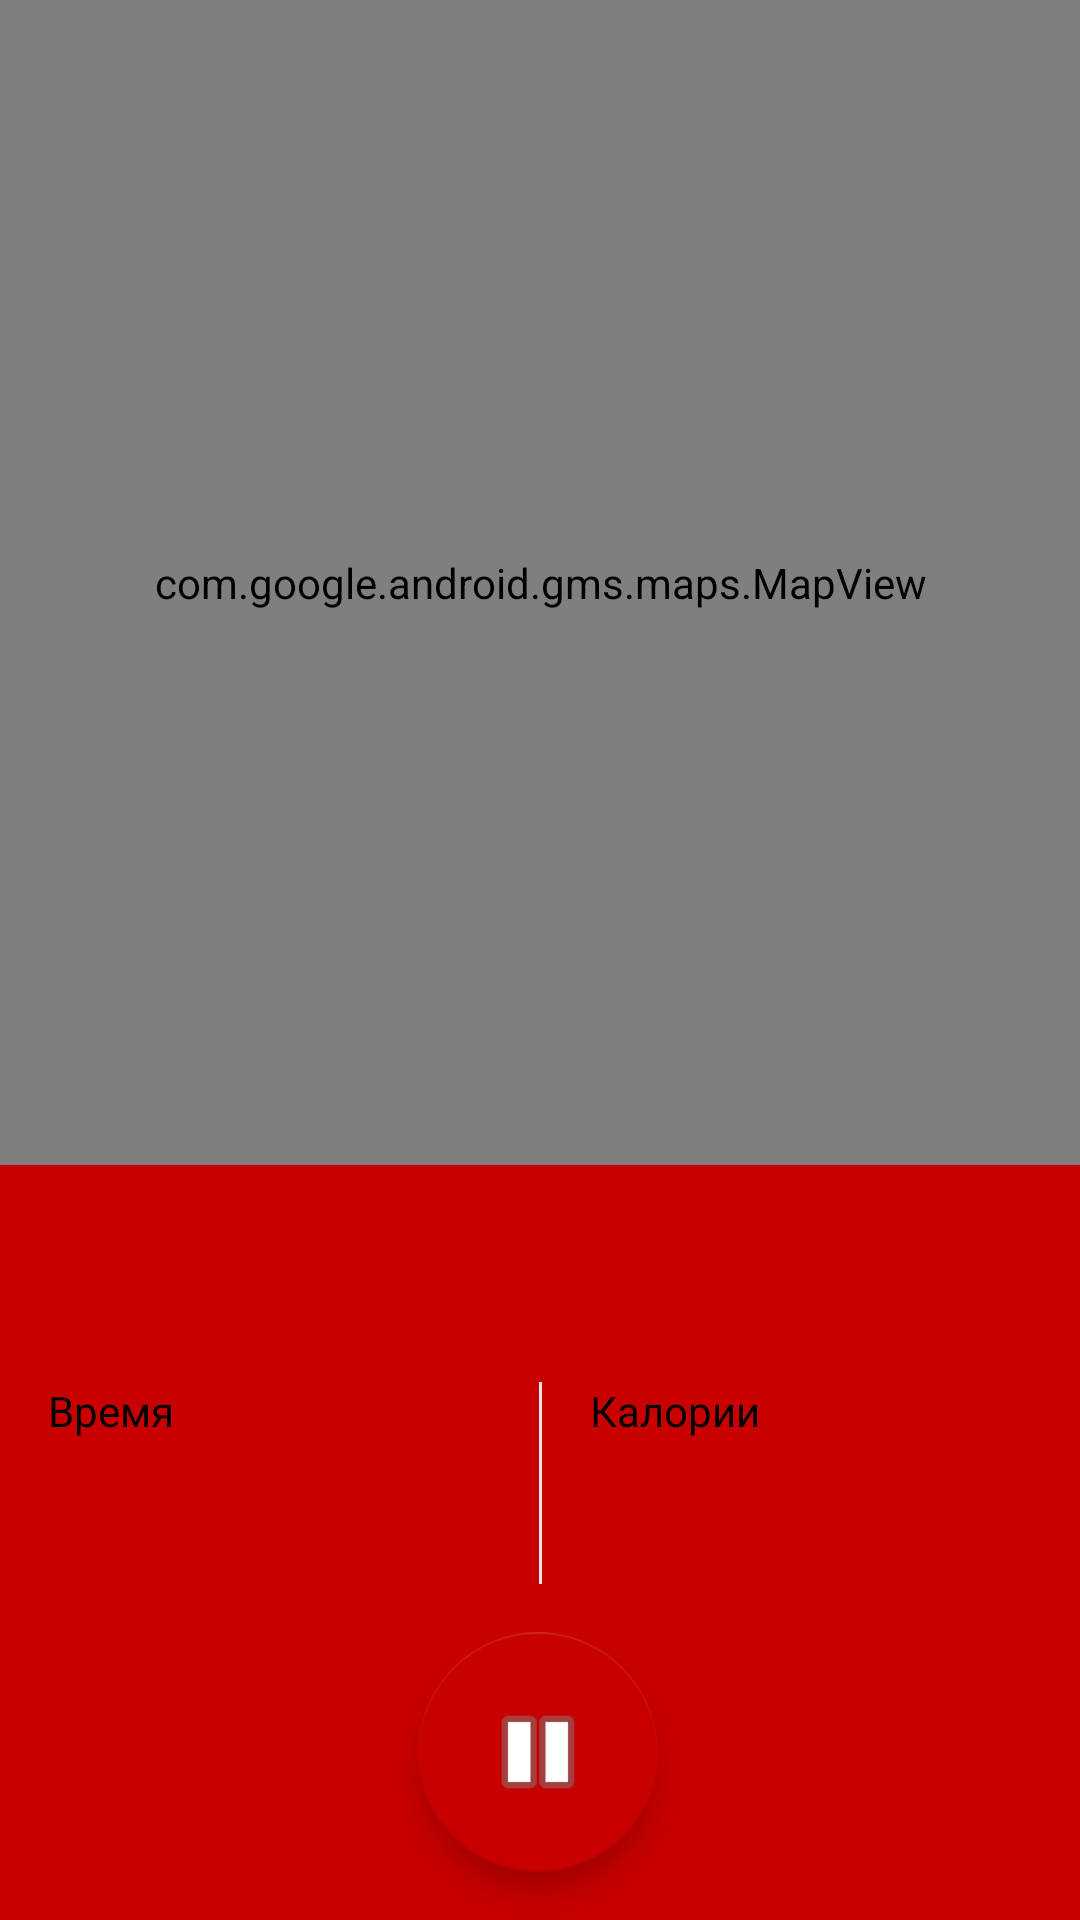

Layout XML and referenced resources for this Android screen:
<!-- AndroidManifest.xml: application theme AppTheme -->
<!-- res/layout/activity_exercises_map.xml -->
<?xml version="1.0" encoding="utf-8"?>
<androidx.constraintlayout.widget.ConstraintLayout xmlns:android="http://schemas.android.com/apk/res/android"
    xmlns:map="http://schemas.android.com/apk/res-auto"
    xmlns:tools="http://schemas.android.com/tools"
    android:name="com.google.android.gms.maps.SupportMapFragment"
    android:layout_width="match_parent"
    android:layout_height="match_parent"
    android:background="@color/colorPrimary"
    tools:context=".Views.Activities.ExercisesMapActivity">

    <androidx.constraintlayout.widget.ConstraintLayout
        android:id="@+id/constraintLayout_countDown"
        android:layout_width="match_parent"
        android:layout_height="match_parent"
        android:background="@color/colorAccent"
        map:layout_constraintBottom_toBottomOf="parent"
        map:layout_constraintEnd_toEndOf="parent"
        map:layout_constraintStart_toStartOf="parent"
        map:layout_constraintTop_toTopOf="parent"
        tools:visibility="invisible">

        <TextView
            android:id="@+id/textView_countDown"
            android:layout_width="wrap_content"
            android:layout_height="wrap_content"
            android:textAlignment="center"
            android:textColor="@color/colorPrimary"
            android:textSize="46sp"
            android:textStyle="italic"
            map:layout_constraintBottom_toBottomOf="parent"
            map:layout_constraintEnd_toEndOf="parent"
            map:layout_constraintStart_toStartOf="parent"
            map:layout_constraintTop_toTopOf="parent" />
    </androidx.constraintlayout.widget.ConstraintLayout>

    <com.google.android.gms.maps.MapView
        android:id="@+id/mapView"
        android:layout_width="0dp"
        android:layout_height="0dp"
        map:layout_constraintBottom_toTopOf="@+id/constraintLayout"
        map:layout_constraintEnd_toEndOf="parent"
        map:layout_constraintStart_toStartOf="parent"
        map:layout_constraintTop_toTopOf="parent" />

    <androidx.constraintlayout.widget.ConstraintLayout
        android:id="@+id/constraintLayout"
        android:layout_width="match_parent"
        android:layout_height="wrap_content"
        map:layout_constraintBottom_toBottomOf="parent"
        map:layout_constraintEnd_toEndOf="parent"
        map:layout_constraintStart_toStartOf="parent">

        <TextView
            android:id="@+id/textView_distance"
            android:layout_width="wrap_content"
            android:layout_height="wrap_content"
            android:layout_marginTop="16dp"
            android:textSize="30sp"
            android:textStyle="bold"
            map:layout_constraintEnd_toEndOf="parent"
            map:layout_constraintHorizontal_bias="0.498"
            map:layout_constraintStart_toStartOf="parent"
            map:layout_constraintTop_toTopOf="parent" />

        <TextView
            android:id="@+id/textViewTime"
            android:layout_width="0dp"
            android:layout_height="wrap_content"
            android:layout_marginStart="16dp"
            android:layout_marginEnd="16dp"
            android:maxLines="2"
            android:singleLine="false"
            android:text="@string/time"
            android:textSize="14sp"
            map:layout_constraintEnd_toStartOf="@+id/divider"
            map:layout_constraintStart_toStartOf="parent"
            map:layout_constraintTop_toTopOf="@+id/divider" />

        <TextView
            android:id="@+id/textView_time"
            android:layout_width="0dp"
            android:layout_height="wrap_content"
            android:layout_marginStart="16dp"
            android:layout_marginTop="16dp"
            android:layout_marginEnd="16dp"
            android:textSize="24sp"
            map:layout_constraintEnd_toStartOf="@+id/divider"
            map:layout_constraintStart_toStartOf="parent"
            map:layout_constraintTop_toBottomOf="@id/textViewTime" />

        <View
            android:id="@+id/divider"
            android:layout_width="1dp"
            android:layout_height="0dp"
            android:layout_marginTop="16dp"
            android:background="@color/colorBackgroung"
            map:layout_constraintBottom_toBottomOf="@+id/textView_time"
            map:layout_constraintEnd_toEndOf="parent"
            map:layout_constraintStart_toStartOf="parent"
            map:layout_constraintTop_toBottomOf="@+id/textView_distance" />

        <TextView
            android:id="@+id/textViewCalories"
            android:layout_width="0dp"
            android:layout_height="wrap_content"
            android:layout_marginStart="16dp"
            android:layout_marginEnd="16dp"
            android:maxLines="2"
            android:singleLine="false"
            android:text="@string/calories"
            android:textSize="14sp"
            map:layout_constraintEnd_toEndOf="parent"
            map:layout_constraintStart_toEndOf="@+id/divider"
            map:layout_constraintTop_toTopOf="@+id/divider" />

        <TextView
            android:id="@+id/textView_calories"
            android:layout_width="0dp"
            android:layout_height="wrap_content"
            android:layout_marginStart="16dp"
            android:layout_marginTop="16dp"
            android:layout_marginEnd="16dp"
            android:textSize="24sp"
            map:layout_constraintEnd_toEndOf="parent"
            map:layout_constraintStart_toEndOf="@+id/divider"
            map:layout_constraintTop_toBottomOf="@+id/textViewCalories" />

        <com.google.android.material.floatingactionbutton.FloatingActionButton
            android:id="@+id/floatingActionButton_pause"
            android:layout_width="wrap_content"
            android:layout_height="wrap_content"
            android:layout_marginTop="16dp"
            android:layout_marginBottom="16dp"
            android:clickable="true"
            android:focusable="true"
            android:src="@android:drawable/ic_media_pause"
            map:fabCustomSize="80dp"
            map:fabSize="auto"
            map:layout_constraintBottom_toBottomOf="parent"
            map:layout_constraintEnd_toEndOf="parent"
            map:layout_constraintHorizontal_bias="0.498"
            map:layout_constraintStart_toStartOf="parent"
            map:layout_constraintTop_toBottomOf="@+id/divider"
            map:maxImageSize="40dp" />

        <com.google.android.material.floatingactionbutton.FloatingActionButton
            android:id="@+id/floatingActionButton_start"
            android:layout_width="wrap_content"
            android:layout_height="wrap_content"
            android:layout_marginTop="16dp"
            android:layout_marginBottom="16dp"
            android:clickable="true"
            android:focusable="true"
            android:src="@android:drawable/ic_media_play"
            android:visibility="invisible"
            map:backgroundTint="@color/colorAccentGreen"
            map:fabCustomSize="80dp"
            map:fabSize="auto"
            map:layout_constraintBottom_toBottomOf="parent"
            map:layout_constraintEnd_toEndOf="parent"
            map:layout_constraintHorizontal_bias="0.498"
            map:layout_constraintStart_toStartOf="parent"
            map:layout_constraintTop_toBottomOf="@+id/divider"
            map:maxImageSize="40dp" />

        <com.google.android.material.floatingactionbutton.FloatingActionButton
            android:id="@+id/floatingActionButton_stop"
            android:layout_width="wrap_content"
            android:layout_height="wrap_content"
            android:clickable="true"
            android:focusable="true"
            android:src="@android:drawable/ic_media_pause"
            android:visibility="invisible"
            map:fabCustomSize="60dp"
            map:fabSize="auto"
            map:layout_constraintEnd_toStartOf="@+id/floatingActionButton_pause"
            map:layout_constraintStart_toStartOf="parent"
            map:layout_constraintTop_toTopOf="@+id/floatingActionButton_pause"
            map:maxImageSize="40dp" />

    </androidx.constraintlayout.widget.ConstraintLayout>
</androidx.constraintlayout.widget.ConstraintLayout>
<!-- resources referenced by this layout -->
<resources>
  <color name="colorAccent">#C90000</color>
  <color name="colorAccentGreen">#00C900</color>
  <color name="colorBackgroung">#E4E4E4</color>
  <color name="colorPrimary">#FFFFFF</color>
  <string name="calories">Калории</string>
  <string name="time">Время</string>
  <style name="AppTheme" parent="Theme.AppCompat.Light.DarkActionBar">
          
          <item name="colorPrimary">@color/colorPrimary</item>
          <item name="colorPrimaryDark">@color/colorPrimaryDark</item>
          <item name="colorAccent">@color/colorAccent</item>
          <item name="android:colorBackground">@color/colorBackgroung</item>
          <item name="windowActionBar">false</item>
          <item name="windowNoTitle">true</item>
          <item name="android:textColor">@color/textColor</item>
      </style>
  <color name="colorPrimaryDark">#E4E4E4</color>
  <color name="textColor">#000000</color>
</resources>
